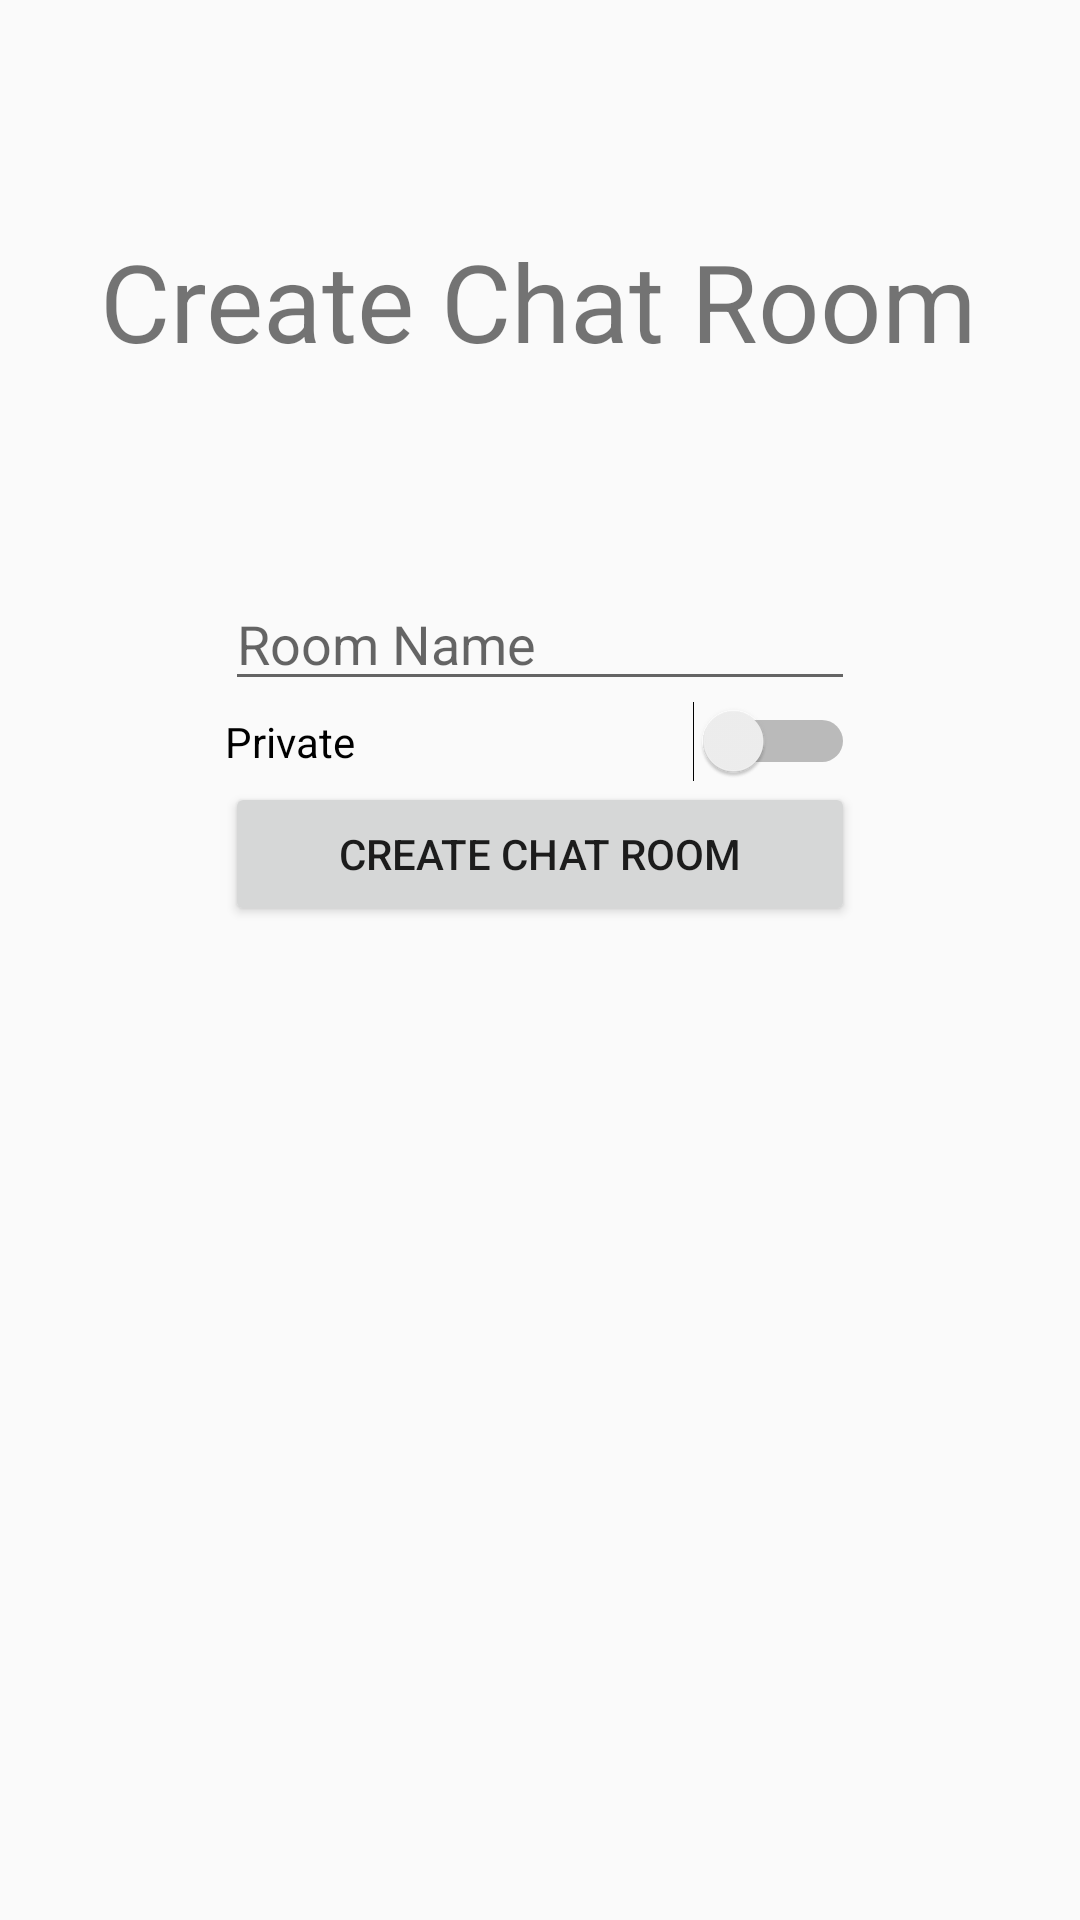

Reconstruct the res/layout file that produces this screen, plus the resources it refers to.
<!-- AndroidManifest.xml: application theme AppTheme -->
<!-- res/layout/activity_create_room.xml -->
<?xml version="1.0" encoding="utf-8"?>
<androidx.constraintlayout.widget.ConstraintLayout xmlns:android="http://schemas.android.com/apk/res/android"
    xmlns:app="http://schemas.android.com/apk/res-auto"
    xmlns:tools="http://schemas.android.com/tools"
    android:layout_width="match_parent"
    android:layout_height="match_parent"
    tools:context=".CreateRoomActivity">

    <LinearLayout
        android:layout_width="wrap_content"
        android:layout_height="wrap_content"
        android:orientation="vertical"
        app:layout_constraintBottom_toBottomOf="parent"
        app:layout_constraintEnd_toEndOf="parent"
        app:layout_constraintStart_toStartOf="parent"
        app:layout_constraintTop_toBottomOf="@+id/textView6"
        app:layout_constraintVertical_bias="0.17000002">

        <EditText
            android:id="@+id/activity_create_room_editTextRoomName"
            android:layout_width="match_parent"
            android:layout_height="match_parent"
            android:autofillHints=""
            android:ems="10"
            android:hint="@string/room_name"
            android:inputType="textPersonName" />

        <Switch
            android:id="@+id/activity_create_room_switchIsPrivate"
            android:layout_width="match_parent"
            android:layout_height="match_parent"
            android:text="@string/room_status_switch" />

        <Button
            android:id="@+id/activity_create_room_buttonCreateRoom"
            android:layout_width="match_parent"
            android:layout_height="wrap_content"
            android:text="@string/create_room" />
    </LinearLayout>

    <TextView
        android:id="@+id/textView6"
        android:layout_width="wrap_content"
        android:layout_height="wrap_content"
        android:layout_marginTop="76dp"
        android:text="@string/create_room"
        android:textSize="36sp"
        app:layout_constraintEnd_toEndOf="parent"
        app:layout_constraintHorizontal_bias="0.495"
        app:layout_constraintStart_toStartOf="parent"
        app:layout_constraintTop_toTopOf="parent" />

</androidx.constraintlayout.widget.ConstraintLayout>
<!-- resources referenced by this layout -->
<resources>
  <string name="create_room">Create Chat Room</string>
  <string name="room_name">Room Name</string>
  <string name="room_status_switch">Private</string>
  <style name="AppTheme" parent="Theme.AppCompat.Light.DarkActionBar">
          
  
  
      </style>
</resources>
